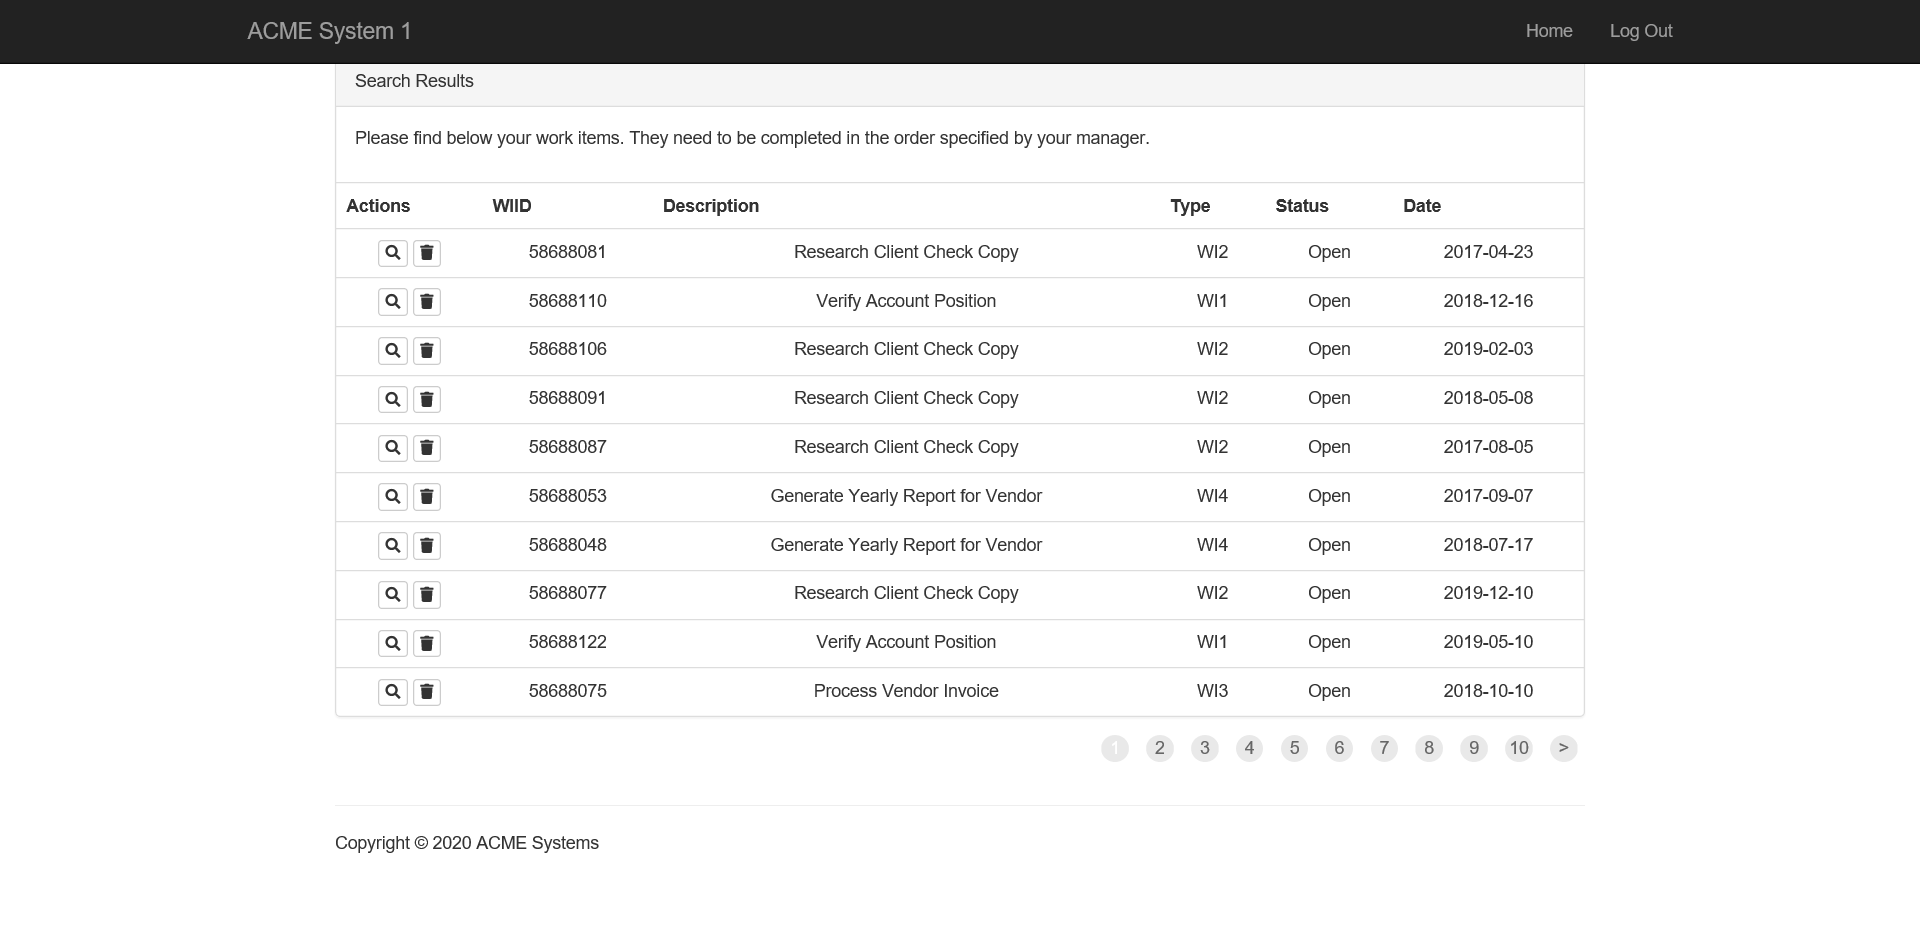
Task: igo-training-wi5-dispatcher
Workflow: ACME_ExtractItemDetails

Step 1: Attach Browser 'ACMESyste Page' in window 'ACME System 1 - Work Items'

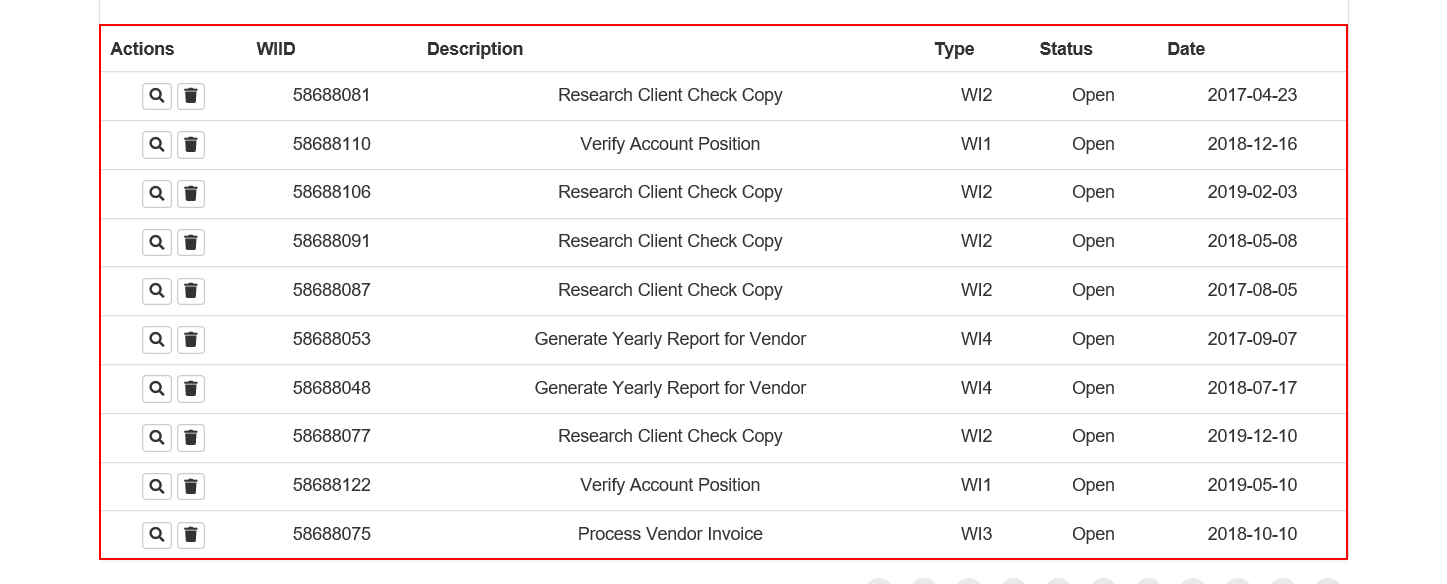
Step 2: get-text from the table